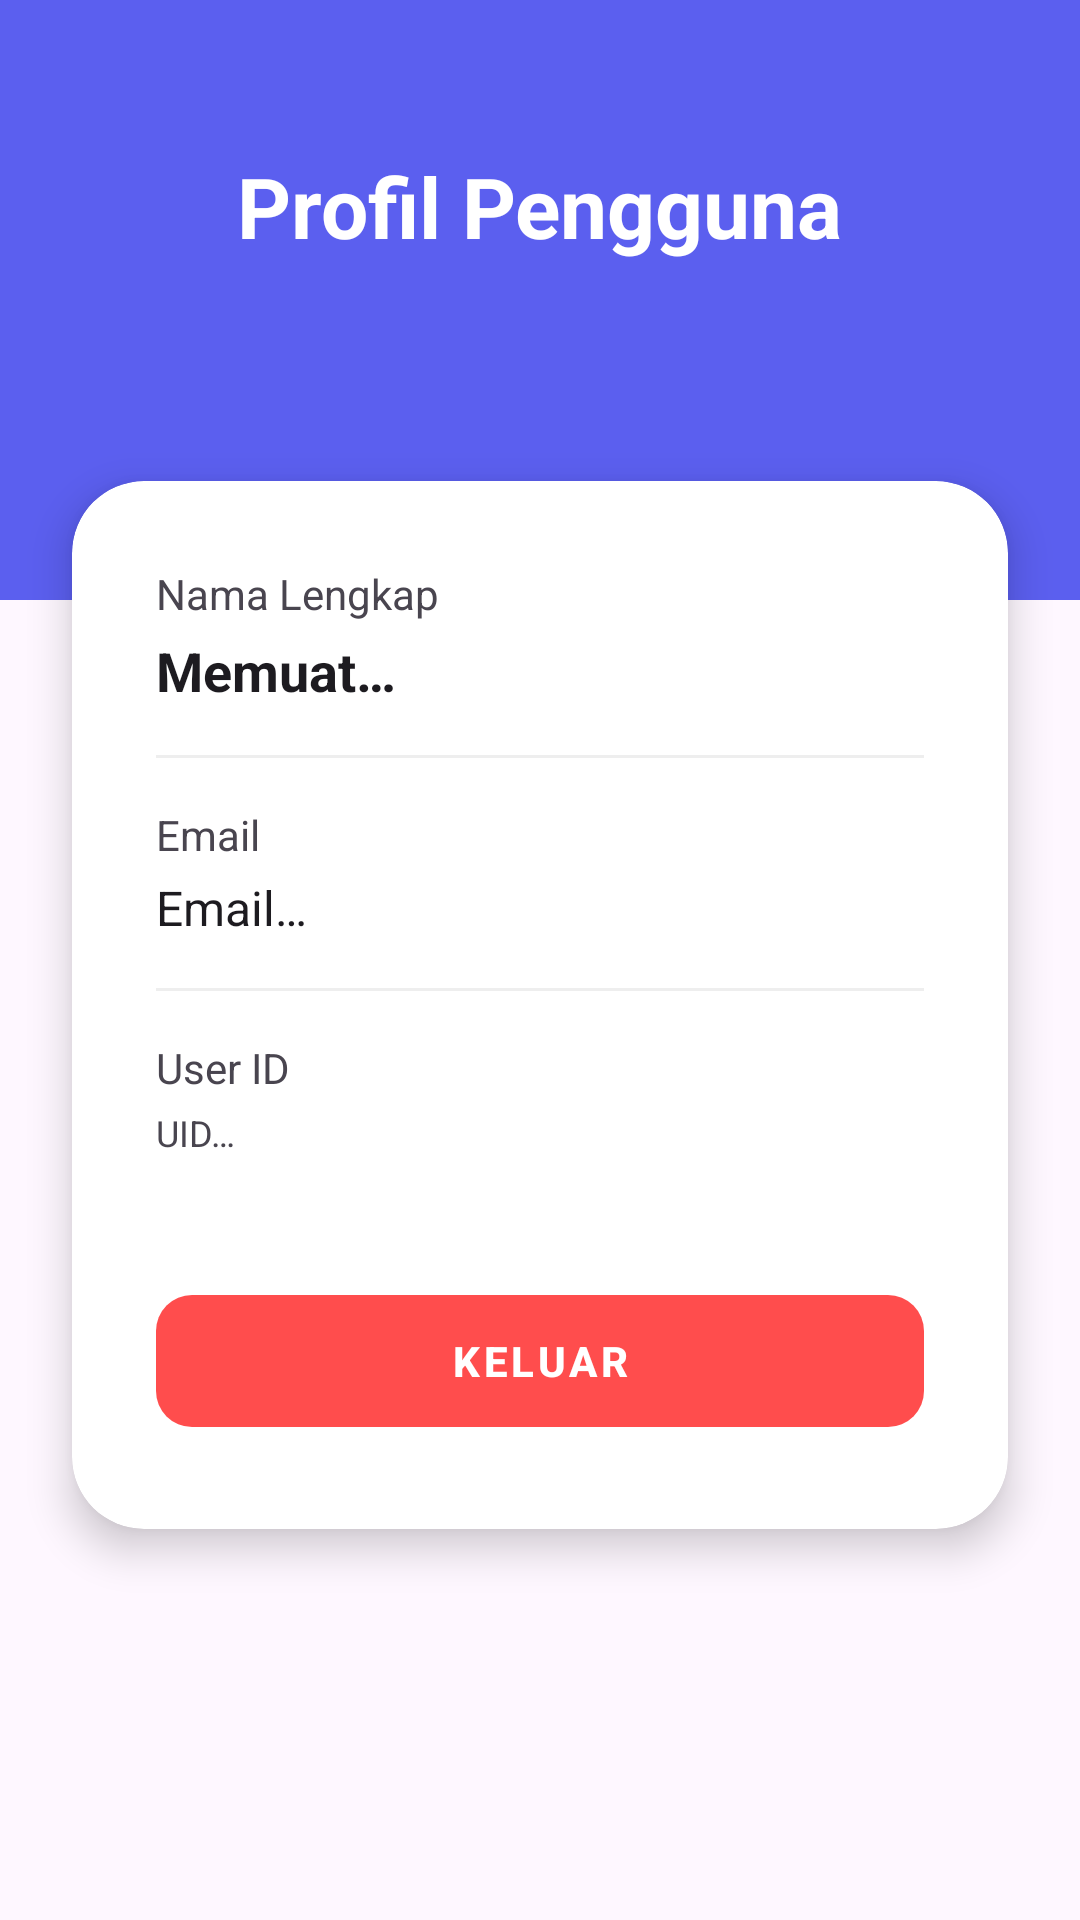

Here is an Android app screen rendered from its layout file. Give the layout XML and the strings, colors and styles it references.
<!-- AndroidManifest.xml: application theme Theme.Penjualannya_adit -->
<!-- res/layout/activity_akun.xml -->
<?xml version="1.0" encoding="utf-8"?>
<androidx.constraintlayout.widget.ConstraintLayout xmlns:android="http://schemas.android.com/apk/res/android"
    xmlns:app="http://schemas.android.com/apk/res-auto"
    android:layout_width="match_parent"
    android:layout_height="match_parent"
    android:background="?android:attr/colorBackground">

    
    <View
        android:id="@+id/profileHeader"
        android:layout_width="match_parent"
        android:layout_height="200dp"
        android:background="#5B5FEF"
        app:layout_constraintTop_toTopOf="parent" />

    <TextView
        android:id="@+id/tvProfileTitle"
        android:layout_width="wrap_content"
        android:layout_height="wrap_content"
        android:layout_marginTop="50dp"
        android:text="@string/title_profile"
        android:textColor="#FFFFFF"
        android:textSize="28sp"
        android:textStyle="bold"
        app:layout_constraintEnd_toEndOf="parent"
        app:layout_constraintStart_toStartOf="parent"
        app:layout_constraintTop_toTopOf="parent" />

    
    <androidx.cardview.widget.CardView
        android:layout_width="match_parent"
        android:layout_height="wrap_content"
        android:layout_marginHorizontal="24dp"
        android:layout_marginTop="-40dp"
        app:cardCornerRadius="24dp"
        app:cardElevation="8dp"
        app:layout_constraintTop_toBottomOf="@+id/profileHeader">

        <LinearLayout
            android:layout_width="match_parent"
            android:layout_height="wrap_content"
            android:orientation="vertical"
            android:padding="28dp">

            
            <TextView
                android:layout_width="wrap_content"
                android:layout_height="wrap_content"
                android:text="@string/profile_name_label"
                android:textColor="?attr/colorOnSurfaceVariant"
                android:textSize="14sp" />

            <TextView
                android:id="@+id/txtNama"
                android:layout_width="match_parent"
                android:layout_height="wrap_content"
                android:layout_marginTop="4dp"
                android:text="@string/loading"
                android:textColor="?attr/colorOnSurface"
                android:textSize="18sp"
                android:textStyle="bold" />

            <View
                android:layout_width="match_parent"
                android:layout_height="1dp"
                android:layout_marginVertical="16dp"
                android:background="#EEEEEE" />

            
            <TextView
                android:layout_width="wrap_content"
                android:layout_height="wrap_content"
                android:text="@string/profile_email_label"
                android:textColor="?attr/colorOnSurfaceVariant"
                android:textSize="14sp" />

            <TextView
                android:id="@+id/txtEmail"
                android:layout_width="match_parent"
                android:layout_height="wrap_content"
                android:layout_marginTop="4dp"
                android:text="@string/placeholder_email"
                android:textColor="?attr/colorOnSurface"
                android:textSize="16sp" />

            <View
                android:layout_width="match_parent"
                android:layout_height="1dp"
                android:layout_marginVertical="16dp"
                android:background="#EEEEEE" />

            
            <TextView
                android:layout_width="wrap_content"
                android:layout_height="wrap_content"
                android:text="@string/profile_uid_label"
                android:textColor="?attr/colorOnSurfaceVariant"
                android:textSize="14sp" />

            <TextView
                android:id="@+id/txtUid"
                android:layout_width="match_parent"
                android:layout_height="wrap_content"
                android:layout_marginTop="4dp"
                android:text="@string/placeholder_uid"
                android:textColor="?attr/colorOnSurfaceVariant"
                android:textSize="12sp" />

            <com.google.android.material.button.MaterialButton
                android:id="@+id/btnLogout"
                style="@style/Widget.MaterialComponents.Button.UnelevatedButton"
                android:layout_width="match_parent"
                android:layout_height="56dp"
                android:layout_marginTop="40dp"
                android:text="@string/btn_logout"
                android:textStyle="bold"
                app:backgroundTint="#FF4D4D"
                app:cornerRadius="12dp" />

        </LinearLayout>
    </androidx.cardview.widget.CardView>

</androidx.constraintlayout.widget.ConstraintLayout>
<!-- resources referenced by this layout -->
<resources>
  <string name="btn_logout">KELUAR</string>
  <string name="loading">Memuat…</string>
  <string name="placeholder_email">Email…</string>
  <string name="placeholder_uid">UID…</string>
  <string name="profile_email_label">Email</string>
  <string name="profile_name_label">Nama Lengkap</string>
  <string name="profile_uid_label">User ID</string>
  <string name="title_profile">Profil Pengguna</string>
  <style name="Theme.Penjualannya_adit" parent="Base.Theme.Penjualannya_adit" />
  <style name="Base.Theme.Penjualannya_adit" parent="Theme.Material3.DayNight.NoActionBar">
          <item name="colorPrimary">@color/primary_brand</item>
          <item name="android:statusBarColor">@color/primary_brand</item>
      </style>
  <color name="primary_brand">#588A96</color>
</resources>
